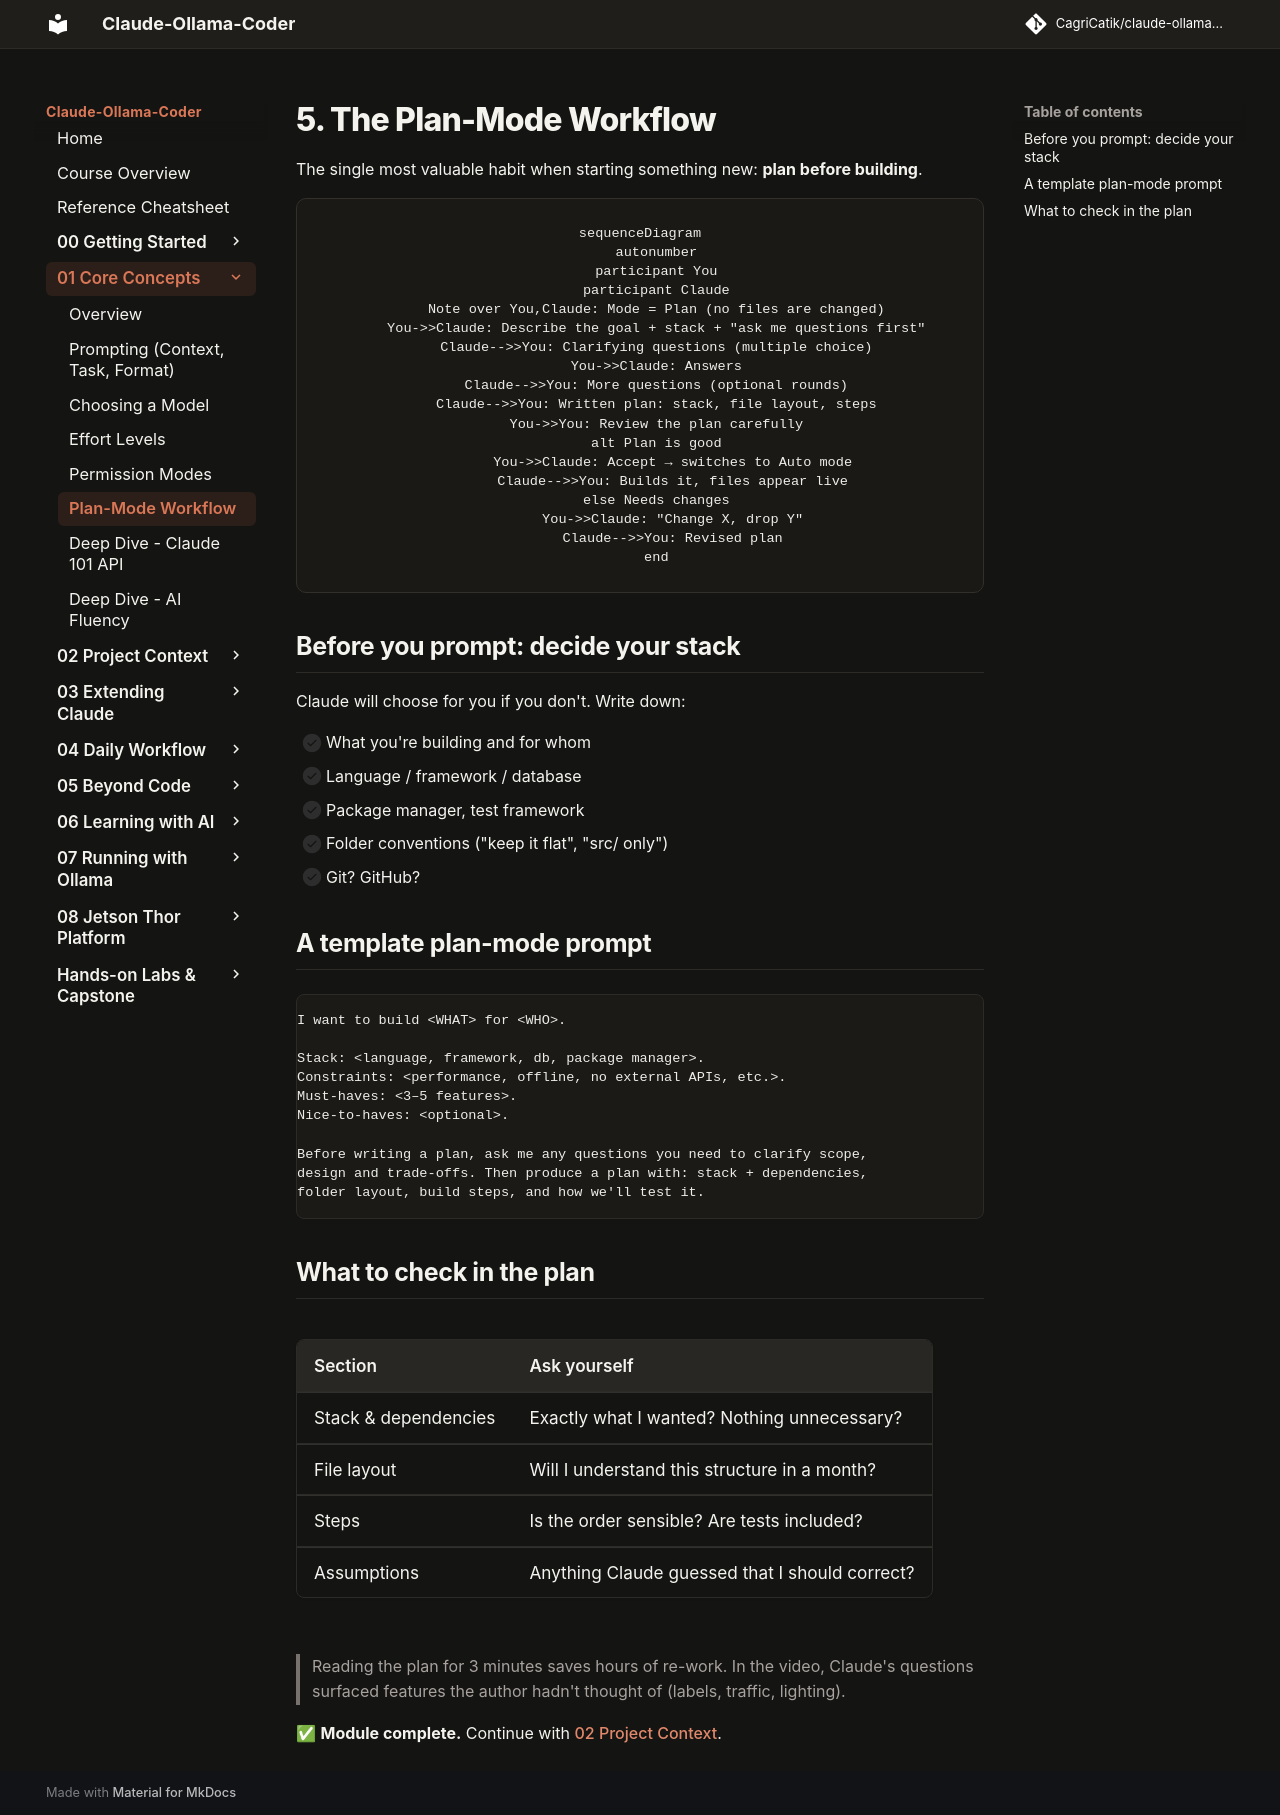

repository: CagriCatik/claude-ollama-coder · page: tutorials/01-core-concepts/05-plan-mode-workflow/index.html · generator: mkdocs

# 5. The Plan-Mode Workflow

The single most valuable habit when starting something new: **plan before building**.

```mermaid
sequenceDiagram
    autonumber
    participant You
    participant Claude
    Note over You,Claude: Mode = Plan (no files are changed)
    You->>Claude: Describe the goal + stack + "ask me questions first"
    Claude-->>You: Clarifying questions (multiple choice)
    You->>Claude: Answers
    Claude-->>You: More questions (optional rounds)
    Claude-->>You: Written plan: stack, file layout, steps
    You->>You: Review the plan carefully
    alt Plan is good
        You->>Claude: Accept → switches to Auto mode
        Claude-->>You: Builds it, files appear live
    else Needs changes
        You->>Claude: "Change X, drop Y"
        Claude-->>You: Revised plan
    end
```

## Before you prompt: decide your stack

Claude will choose for you if you don't. Write down:

- [ ] What you're building and for whom
- [ ] Language / framework / database
- [ ] Package manager, test framework
- [ ] Folder conventions ("keep it flat", "src/ only")
- [ ] Git? GitHub?

## A template plan-mode prompt

```text
I want to build <WHAT> for <WHO>.

Stack: <language, framework, db, package manager>.
Constraints: <performance, offline, no external APIs, etc.>.
Must-haves: <3–5 features>.
Nice-to-haves: <optional>.

Before writing a plan, ask me any questions you need to clarify scope,
design and trade-offs. Then produce a plan with: stack + dependencies,
folder layout, build steps, and how we'll test it.
```

## What to check in the plan

| Section | Ask yourself |
|---|---|
| Stack & dependencies | Exactly what I wanted? Nothing unnecessary? |
| File layout | Will I understand this structure in a month? |
| Steps | Is the order sensible? Are tests included? |
| Assumptions | Anything Claude guessed that I should correct? |

> Reading the plan for 3 minutes saves hours of re-work. In the video, Claude's questions surfaced features the author hadn't thought of (labels, traffic, lighting).

✅ **Module complete.** Continue with [02 Project Context](../02-project-context/README.md).
